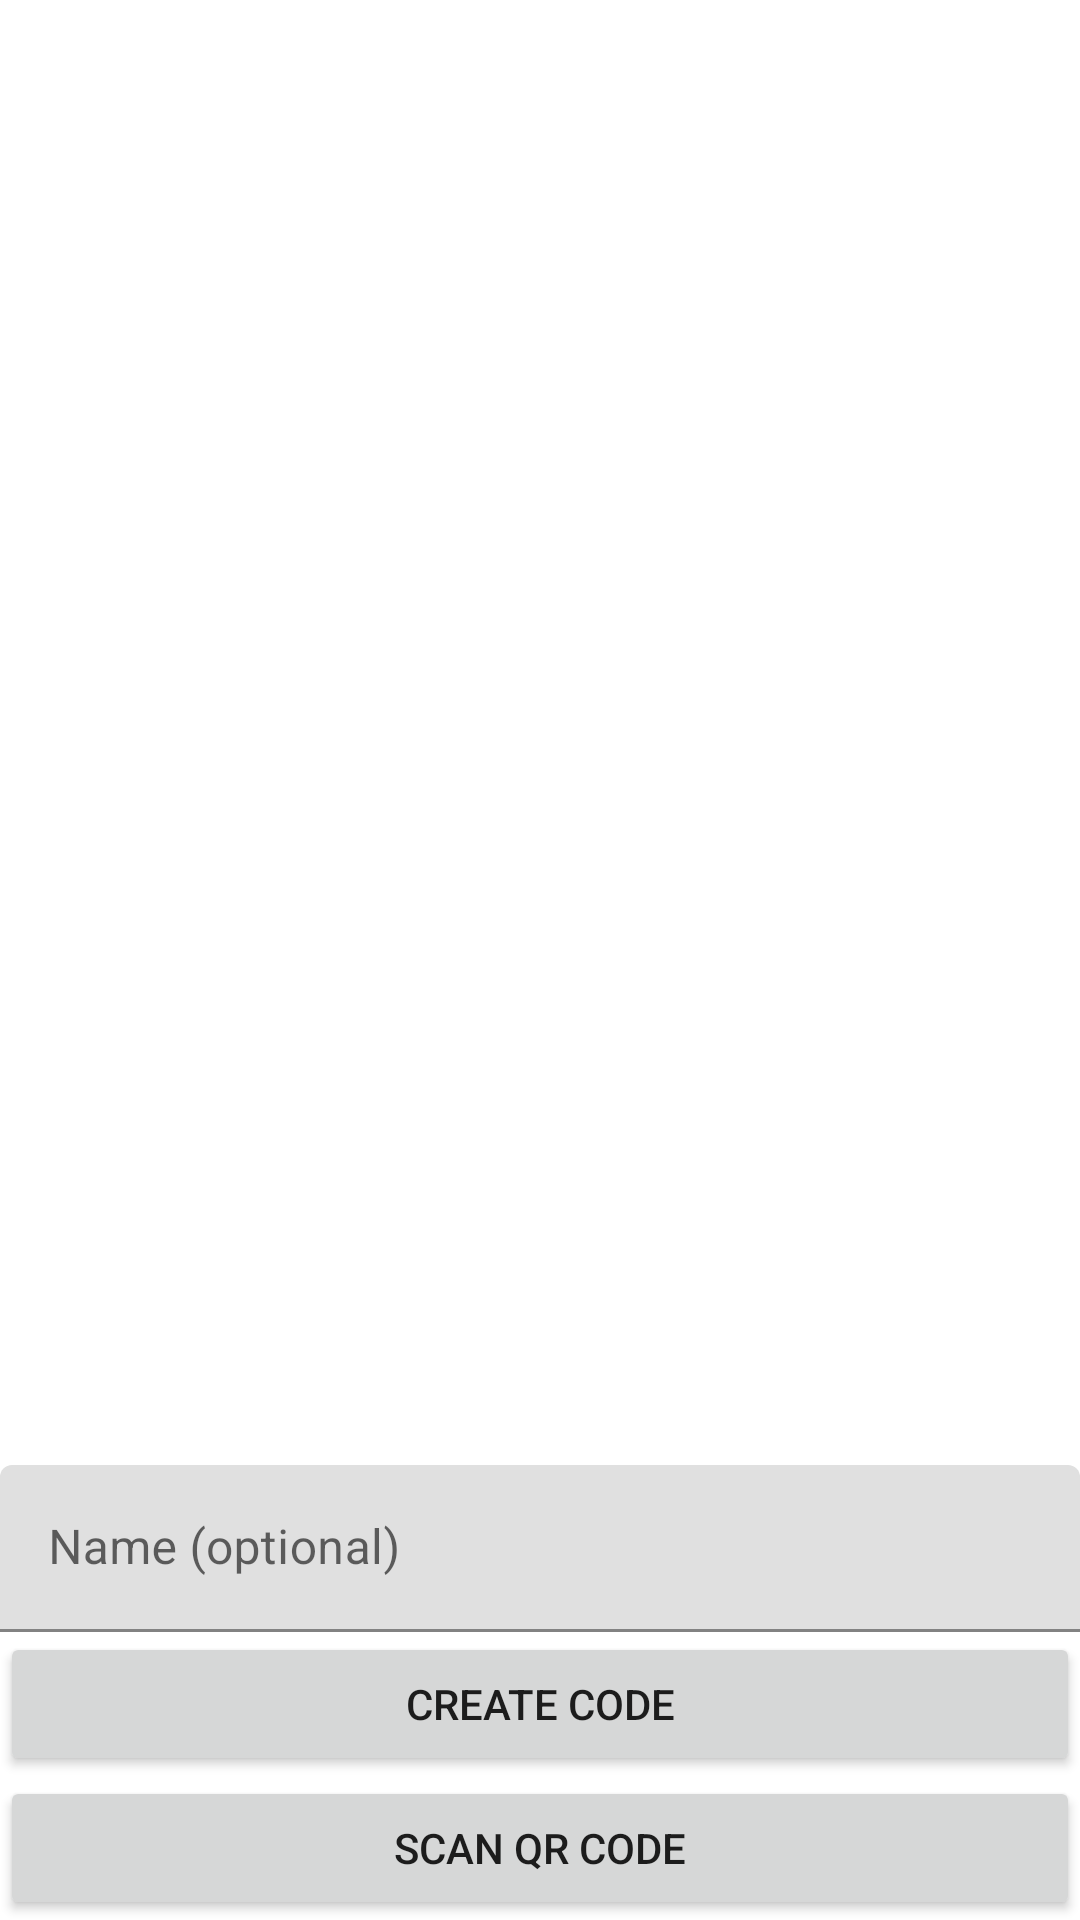

Layout XML and referenced resources for this Android screen:
<!-- AndroidManifest.xml: application theme Theme.GeocachingApp -->
<!-- res/layout/fragment_qrcode.xml -->
<?xml version="1.0" encoding="utf-8"?>
<androidx.constraintlayout.widget.ConstraintLayout xmlns:android="http://schemas.android.com/apk/res/android"
    xmlns:app="http://schemas.android.com/apk/res-auto"
    xmlns:tools="http://schemas.android.com/tools"
    android:layout_width="match_parent"
    android:layout_height="match_parent"
    tools:context=".ui.qrcode.QRCodeFragment">

    
    <ImageView
        android:id="@+id/idIVQrcode"
        android:layout_width="300dp"
        android:layout_height="300dp"
        app:layout_constraintTop_toTopOf="parent"
        app:layout_constraintStart_toStartOf="parent"
        app:layout_constraintBottom_toBottomOf="parent"
        app:layout_constraintEnd_toEndOf="parent"
        android:contentDescription="@string/qr_code" />

    
    <Button
        android:id="@+id/idBtnGenerateQR"
        android:layout_width="match_parent"
        android:layout_height="wrap_content"
        android:text="@string/generate_qr_code"
        app:layout_constraintBottom_toTopOf="@id/scanQR"
        app:layout_constraintStart_toStartOf="parent"
        app:layout_constraintEnd_toEndOf="parent"/>

    <com.google.android.material.textfield.TextInputLayout
        android:id="@+id/idEdt"
        android:layout_width="match_parent"
        android:layout_height="wrap_content"
        app:layout_constraintBottom_toTopOf="@+id/idBtnGenerateQR"
        app:layout_constraintEnd_toEndOf="parent"
        app:layout_constraintStart_toStartOf="@+id/idBtnGenerateQR">

        <com.google.android.material.textfield.TextInputEditText
            android:layout_width="match_parent"
            android:layout_height="wrap_content"
            android:hint="@string/enter_your_info"
            tools:ignore="TextContrastCheck" />
    </com.google.android.material.textfield.TextInputLayout>

    <Button
        android:id="@+id/scanQR"
        android:layout_width="match_parent"
        android:layout_height="wrap_content"
        android:text="Scan QR Code"
        app:layout_constraintStart_toStartOf="parent"
        app:layout_constraintEnd_toEndOf="parent"
        app:layout_constraintBottom_toBottomOf="parent"/>

</androidx.constraintlayout.widget.ConstraintLayout>
<!-- resources referenced by this layout -->
<resources>
  <string name="enter_your_info">Name (optional)</string>
  <string name="generate_qr_code">Create Code</string>
  <string name="qr_code">qr_code</string>
  <style name="Theme.GeocachingApp" parent="Theme.MaterialComponents.DayNight.DarkActionBar">
          
          <item name="colorPrimary">@color/purple_500</item>
          <item name="colorPrimaryVariant">@color/purple_700</item>
          <item name="colorOnPrimary">@color/white</item>
          
          <item name="colorSecondary">@color/teal_200</item>
          <item name="colorSecondaryVariant">@color/teal_700</item>
          <item name="colorOnSecondary">@color/black</item>
          
          <item name="android:statusBarColor" tools:targetApi="l">?attr/colorPrimaryVariant</item>
          
      </style>
  <!-- not gathered from this repository: default colours our renderer supplied (Android Studio template values) -->
  <color name="purple_500">#FF6200EE</color>
  <color name="purple_700">#FF3700B3</color>
  <color name="teal_200">#FF03DAC5</color>
  <color name="teal_700">#FF018786</color>
  <color name="black">#FF000000</color>
  <color name="white">#FFFFFFFF</color>
</resources>
